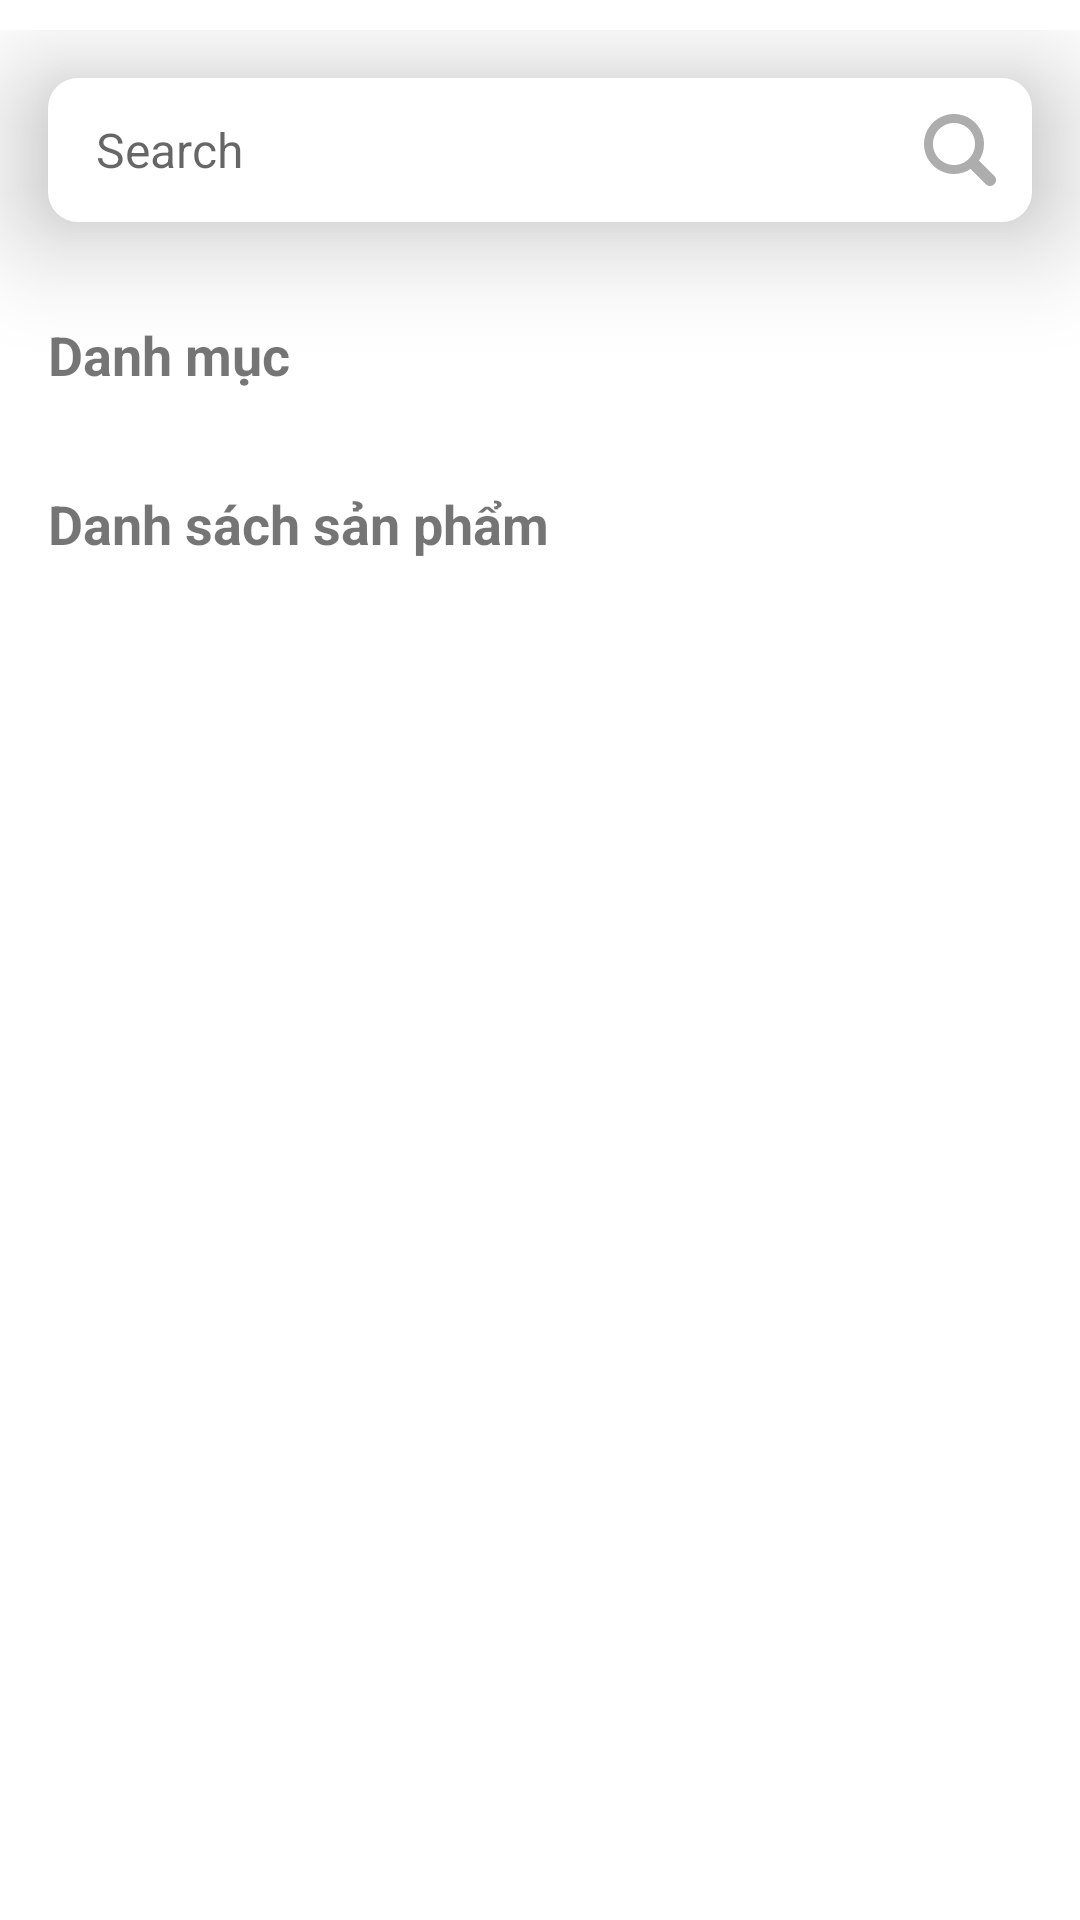

Produce the Android XML layout that renders to this screen, including the resource entries it uses.
<!-- AndroidManifest.xml: application theme Theme.LabFinal -->
<!-- res/layout/fragment_home.xml -->
<?xml version="1.0" encoding="utf-8"?>
<LinearLayout xmlns:android="http://schemas.android.com/apk/res/android"
    xmlns:app="http://schemas.android.com/apk/res-auto"
    xmlns:tools="http://schemas.android.com/tools"
    android:layout_width="match_parent"
    android:layout_height="match_parent"
    tools:context=".ui.home.HomeFragment">

    <androidx.core.widget.NestedScrollView
        android:layout_width="match_parent"
        android:layout_height="match_parent"
        android:layout_marginTop="10dp"
        android:fillViewport="true">

        <LinearLayout
            android:layout_width="match_parent"
            android:layout_height="match_parent"
            android:background="#fff"
            android:orientation="vertical">

            
            <LinearLayout
                android:layout_width="match_parent"
                android:layout_height="wrap_content"
                android:layout_margin="16dp"
                android:background="@drawable/shape_input"
                android:elevation="24dp"
                android:orientation="horizontal"
                android:padding="8dp"
                android:paddingBottom="10dp">

                <EditText
                    android:id="@+id/search"
                    android:layout_width="0dp"
                    android:layout_height="match_parent"
                    android:layout_weight="1"
                    android:background="@android:color/transparent"
                    android:hint="Search"
                    android:paddingStart="8dp"
                    android:paddingEnd="8dp"
                    android:textColor="@android:color/black"
                    android:textSize="16sp" />

                <ImageView
                    android:layout_width="wrap_content"
                    android:layout_height="wrap_content"
                    android:layout_gravity="center_vertical"
                    android:src="@drawable/icon_search" />
            </LinearLayout>

            <LinearLayout
                android:layout_width="match_parent"
                android:layout_height="wrap_content"
                android:orientation="vertical"
                android:padding="16sp">
                
                <TextView
                    android:layout_width="match_parent"
                    android:layout_height="wrap_content"
                    android:text="Danh mục"
                    android:textSize="18sp"
                    android:textStyle="bold" />


                <androidx.recyclerview.widget.RecyclerView
                    android:id="@+id/list_category"
                    android:layout_width="match_parent"
                    android:layout_height="wrap_content"
                    android:orientation="horizontal" />


                
                <TextView
                    android:layout_width="match_parent"
                    android:layout_height="wrap_content"
                    android:layout_marginTop="32dp"
                    android:text="Danh sách sản phẩm"
                    android:textSize="18sp"
                    android:textStyle="bold" />




                <androidx.recyclerview.widget.RecyclerView
                    android:id="@+id/list_toy"
                    android:layout_width="match_parent"
                    android:layout_height="wrap_content"
                    android:layout_marginTop="10dp"
                    />

            </LinearLayout>
        </LinearLayout>
    </androidx.core.widget.NestedScrollView>
</LinearLayout>
<!-- resources referenced by this layout -->
<resources>
  <!-- drawable icon_search (drawable) -->
  <vector android:autoMirrored="true" android:height="32dp"
      android:viewportHeight="32" android:viewportWidth="32"
      android:width="32dp" xmlns:android="http://schemas.android.com/apk/res/android">
      <path android:fillColor="#ADADAD" android:pathData="M27.414,24.586l-5.077,-5.077C23.386,17.928 24,16.035 24,14c0,-5.514 -4.486,-10 -10,-10S4,8.486 4,14s4.486,10 10,10c2.035,0 3.928,-0.614 5.509,-1.663l5.077,5.077c0.78,0.781 2.048,0.781 2.828,0C28.195,26.633 28.195,25.367 27.414,24.586zM7,14c0,-3.86 3.14,-7 7,-7s7,3.14 7,7s-3.14,7 -7,7S7,17.86 7,14z"/>
  </vector>
  <!-- drawable shape_input (drawable) -->
  <shape xmlns:android="http://schemas.android.com/apk/res/android"
      android:shape="rectangle">
      <corners android:radius="10dp" />
      <solid android:color="#FFFFFF" />
  </shape>
  <style name="Theme.LabFinal" parent="Theme.MaterialComponents.DayNight.DarkActionBar">
          
          <item name="colorPrimary">@color/purple_500</item>
          <item name="colorPrimaryVariant">@color/purple_700</item>
          <item name="colorOnPrimary">@color/white</item>
          
          <item name="colorSecondary">@color/teal_200</item>
          <item name="colorSecondaryVariant">@color/teal_700</item>
          <item name="colorOnSecondary">@color/black</item>
          
          <item name="android:statusBarColor">?attr/colorPrimaryVariant</item>
          
      </style>
  <!-- not gathered from this repository: default colours our renderer supplied (Android Studio template values) -->
  <color name="purple_500">#FF6200EE</color>
  <color name="purple_700">#FF3700B3</color>
  <color name="teal_200">#FF03DAC5</color>
  <color name="teal_700">#FF018786</color>
  <color name="black">#FF000000</color>
  <color name="white">#FFFFFFFF</color>
</resources>
